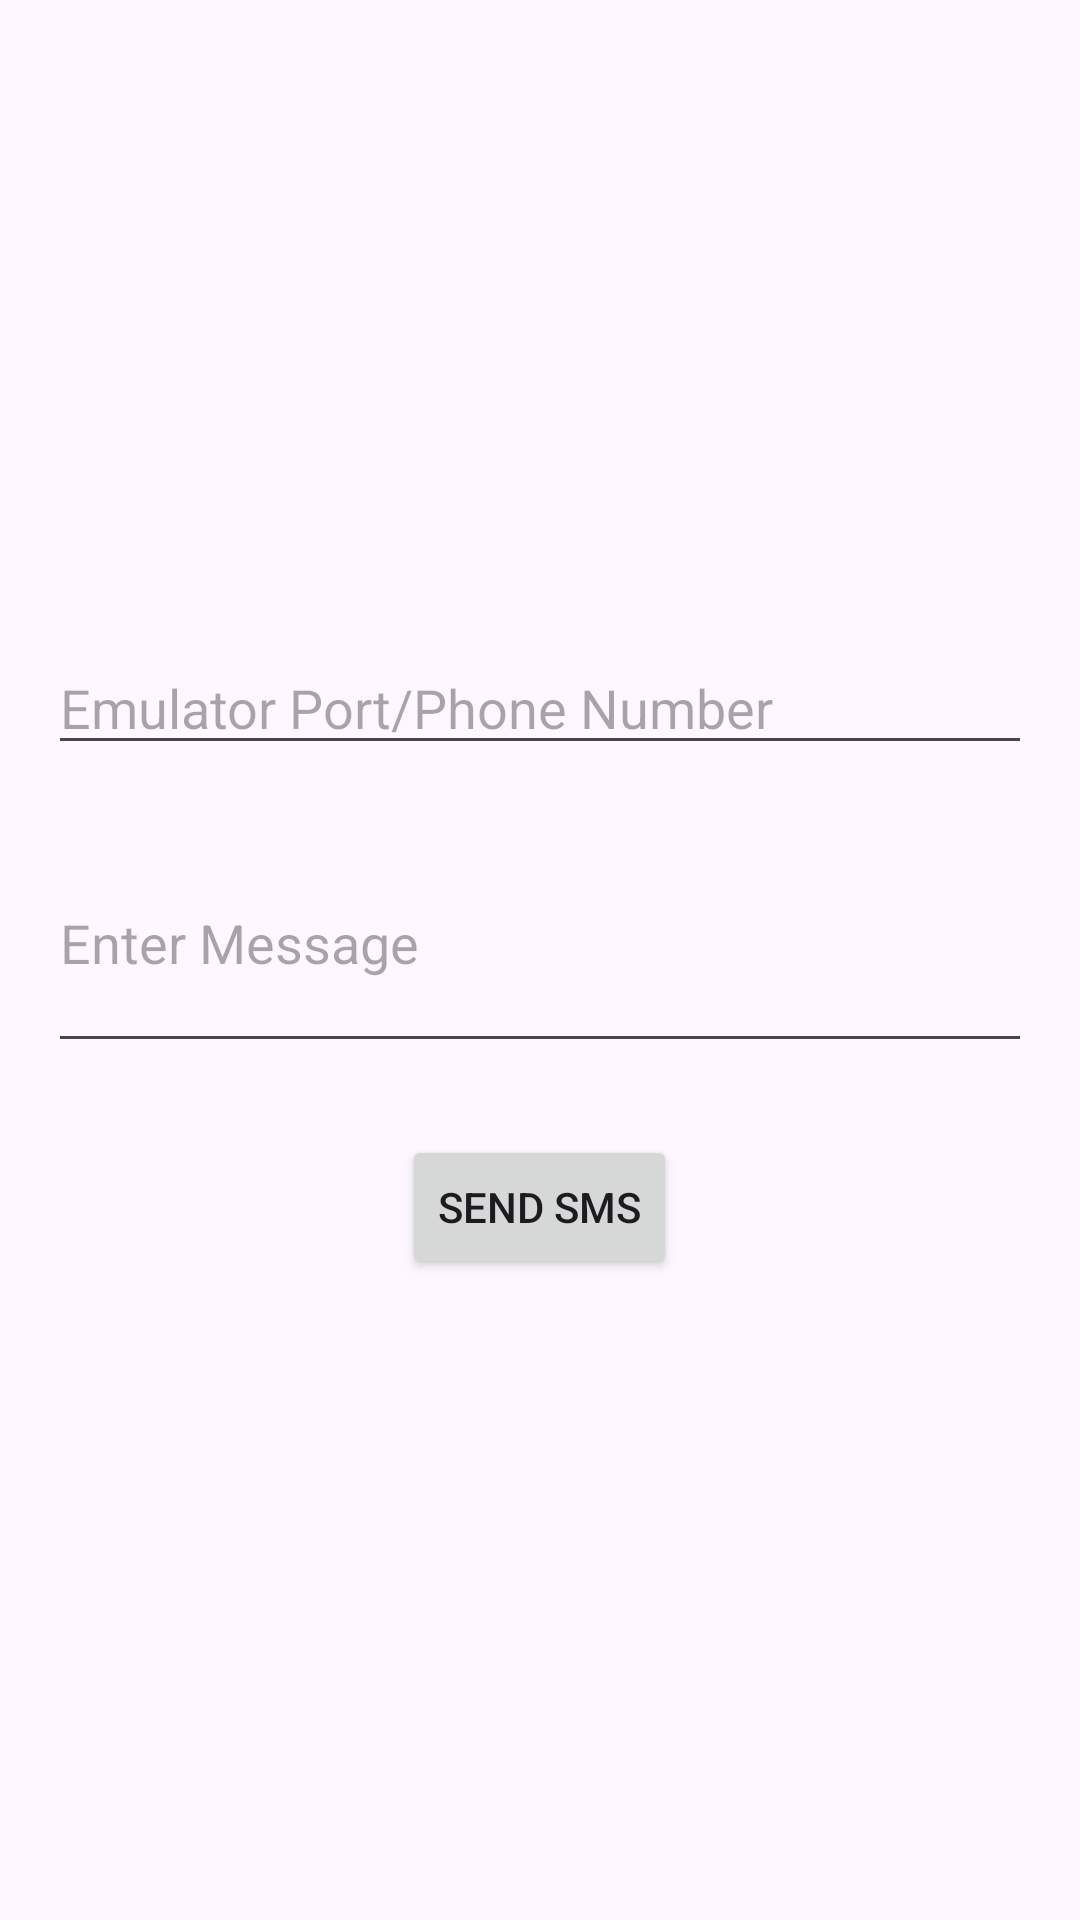

Layout XML and referenced resources for this Android screen:
<!-- AndroidManifest.xml: application theme Theme.Mu_android_project -->
<!-- res/layout/activity_40.xml -->
<?xml version="1.0" encoding="utf-8"?>
<LinearLayout xmlns:android="http://schemas.android.com/apk/res/android"
    android:layout_width="match_parent"
    android:layout_height="match_parent"
    android:orientation="vertical"
    android:gravity="center"
    android:padding="16dp">

    <EditText
        android:id="@+id/smsPhone"
        android:layout_width="match_parent"
        android:layout_height="wrap_content"
        android:hint="Emulator Port/Phone Number"
        android:inputType="phone" />

    <EditText
        android:id="@+id/smsMessage"
        android:layout_width="match_parent"
        android:layout_height="wrap_content"
        android:hint="Enter Message"
        android:lines="3"
        android:layout_marginTop="16dp"/>

    <Button
        android:id="@+id/btnSendSms"
        android:layout_width="wrap_content"
        android:layout_height="wrap_content"
        android:text="Send SMS"
        android:layout_marginTop="24dp"/>

</LinearLayout>
<!-- resources referenced by this layout -->
<resources>
  <style name="Theme.Mu_android_project" parent="Base.Theme.Mu_android_project" />
  <style name="Base.Theme.Mu_android_project" parent="Theme.Material3.DayNight.NoActionBar">
          
          
      </style>
</resources>
